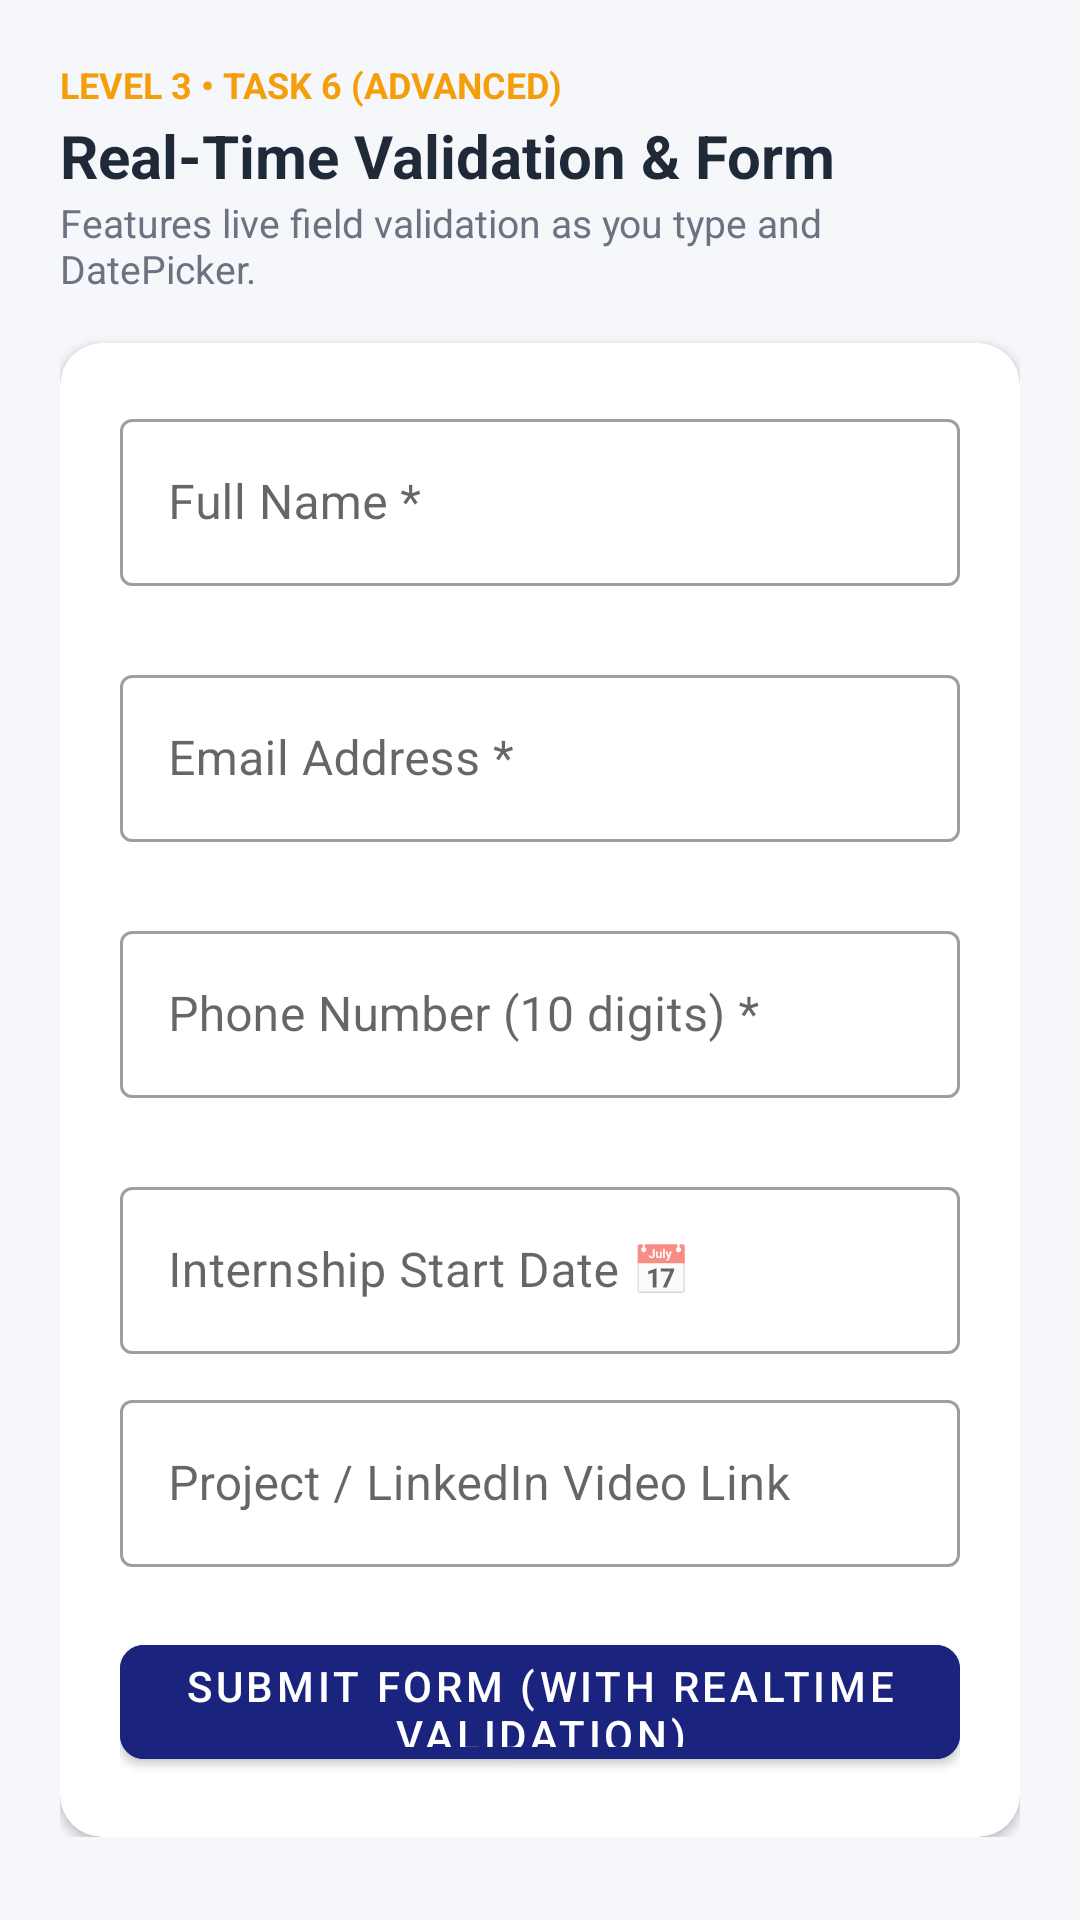

Android layout source for this screen:
<!-- AndroidManifest.xml: application theme Theme.CognifyzInternship -->
<!-- res/layout/activity_simple_form.xml -->
<?xml version="1.0" encoding="utf-8"?>
<ScrollView 
    xmlns:android="http://schemas.android.com/apk/res/android"
    xmlns:app="http://schemas.android.com/apk/res-auto"
    android:layout_width="match_parent"
    android:layout_height="match_parent"
    android:background="@color/background"
    android:padding="20dp">

    <LinearLayout
        android:layout_width="match_parent"
        android:layout_height="wrap_content"
        android:orientation="vertical">

        <TextView
            android:layout_width="wrap_content"
            android:layout_height="wrap_content"
            android:text="LEVEL 3 • TASK 6 (ADVANCED)"
            android:textColor="@color/level_3"
            android:textSize="12sp"
            android:textStyle="bold" />

        <TextView
            android:layout_width="wrap_content"
            android:layout_height="wrap_content"
            android:layout_marginTop="2dp"
            android:text="Real-Time Validation &amp; Form"
            android:textColor="@color/text_primary"
            android:textSize="20sp"
            android:textStyle="bold" />

        <TextView
            android:layout_width="wrap_content"
            android:layout_height="wrap_content"
            android:text="Features live field validation as you type and DatePicker."
            android:textColor="@color/text_secondary"
            android:textSize="13sp" />

        <com.google.android.material.card.MaterialCardView
            android:layout_width="match_parent"
            android:layout_height="wrap_content"
            android:layout_marginTop="16dp"
            app:cardCornerRadius="14dp"
            app:cardElevation="2dp"
            app:cardBackgroundColor="@color/surface">

            <LinearLayout
                android:layout_width="match_parent"
                android:layout_height="wrap_content"
                android:orientation="vertical"
                android:padding="20dp">

                <com.google.android.material.textfield.TextInputLayout
                    android:id="@+id/til_name"
                    style="@style/Widget.MaterialComponents.TextInputLayout.OutlinedBox"
                    android:layout_width="match_parent"
                    android:layout_height="wrap_content"
                    app:errorEnabled="true"
                    android:hint="Full Name *">
                    <com.google.android.material.textfield.TextInputEditText
                        android:id="@+id/et_form_name"
                        android:layout_width="match_parent"
                        android:layout_height="wrap_content"
                        android:inputType="textPersonName" />
                </com.google.android.material.textfield.TextInputLayout>

                <com.google.android.material.textfield.TextInputLayout
                    android:id="@+id/til_email"
                    style="@style/Widget.MaterialComponents.TextInputLayout.OutlinedBox"
                    android:layout_width="match_parent"
                    android:layout_height="wrap_content"
                    android:layout_marginTop="4dp"
                    app:errorEnabled="true"
                    android:hint="Email Address *">
                    <com.google.android.material.textfield.TextInputEditText
                        android:id="@+id/et_form_email"
                        android:layout_width="match_parent"
                        android:layout_height="wrap_content"
                        android:inputType="textEmailAddress" />
                </com.google.android.material.textfield.TextInputLayout>

                <com.google.android.material.textfield.TextInputLayout
                    android:id="@+id/til_phone"
                    style="@style/Widget.MaterialComponents.TextInputLayout.OutlinedBox"
                    android:layout_width="match_parent"
                    android:layout_height="wrap_content"
                    android:layout_marginTop="4dp"
                    app:errorEnabled="true"
                    android:hint="Phone Number (10 digits) *">
                    <com.google.android.material.textfield.TextInputEditText
                        android:id="@+id/et_form_phone"
                        android:layout_width="match_parent"
                        android:layout_height="wrap_content"
                        android:inputType="phone" />
                </com.google.android.material.textfield.TextInputLayout>

                <com.google.android.material.textfield.TextInputLayout
                    android:id="@+id/til_date"
                    style="@style/Widget.MaterialComponents.TextInputLayout.OutlinedBox"
                    android:layout_width="match_parent"
                    android:layout_height="wrap_content"
                    android:layout_marginTop="4dp"
                    android:hint="Internship Start Date 📅">
                    <com.google.android.material.textfield.TextInputEditText
                        android:id="@+id/et_form_date"
                        android:layout_width="match_parent"
                        android:layout_height="wrap_content"
                        android:focusable="false"
                        android:clickable="true"
                        android:inputType="none" />
                </com.google.android.material.textfield.TextInputLayout>

                <com.google.android.material.textfield.TextInputLayout
                    android:id="@+id/til_project_link"
                    style="@style/Widget.MaterialComponents.TextInputLayout.OutlinedBox"
                    android:layout_width="match_parent"
                    android:layout_height="wrap_content"
                    android:layout_marginTop="10dp"
                    android:hint="Project / LinkedIn Video Link">
                    <com.google.android.material.textfield.TextInputEditText
                        android:id="@+id/et_form_link"
                        android:layout_width="match_parent"
                        android:layout_height="wrap_content"
                        android:inputType="textUri" />
                </com.google.android.material.textfield.TextInputLayout>

                <Button
                    android:id="@+id/btn_submit_form"
                    android:layout_width="match_parent"
                    android:layout_height="50dp"
                    android:layout_marginTop="20dp"
                    android:text="Submit Form (With Realtime Validation)"
                    android:textColor="#FFFFFF"
                    android:backgroundTint="@color/primary"
                    app:cornerRadius="8dp" />

            </LinearLayout>
        </com.google.android.material.card.MaterialCardView>

    </LinearLayout>
</ScrollView>
<!-- resources referenced by this layout -->
<resources>
  <color name="background">#F5F7FB</color>
  <color name="level_3">#F59E0B</color>
  <color name="primary">#1A237E</color>
  <color name="surface">#FFFFFF</color>
  <color name="text_primary">#1F2937</color>
  <color name="text_secondary">#6B7280</color>
  <style name="Theme.CognifyzInternship" parent="Theme.MaterialComponents.DayNight.DarkActionBar">
          <item name="colorPrimary">@color/primary</item>
          <item name="colorPrimaryVariant">@color/primary_variant</item>
          <item name="colorOnPrimary">@color/on_primary</item>
          <item name="colorSecondary">@color/secondary</item>
          <item name="colorSecondaryVariant">@color/secondary_variant</item>
          <item name="colorOnSecondary">@color/on_secondary</item>
          <item name="android:statusBarColor">?attr/colorPrimaryVariant</item>
      </style>
  <color name="primary_variant">#0D1340</color>
  <color name="on_primary">#FFFFFF</color>
  <color name="secondary">#FF6F00</color>
  <color name="secondary_variant">#E65100</color>
  <color name="on_secondary">#FFFFFF</color>
</resources>
